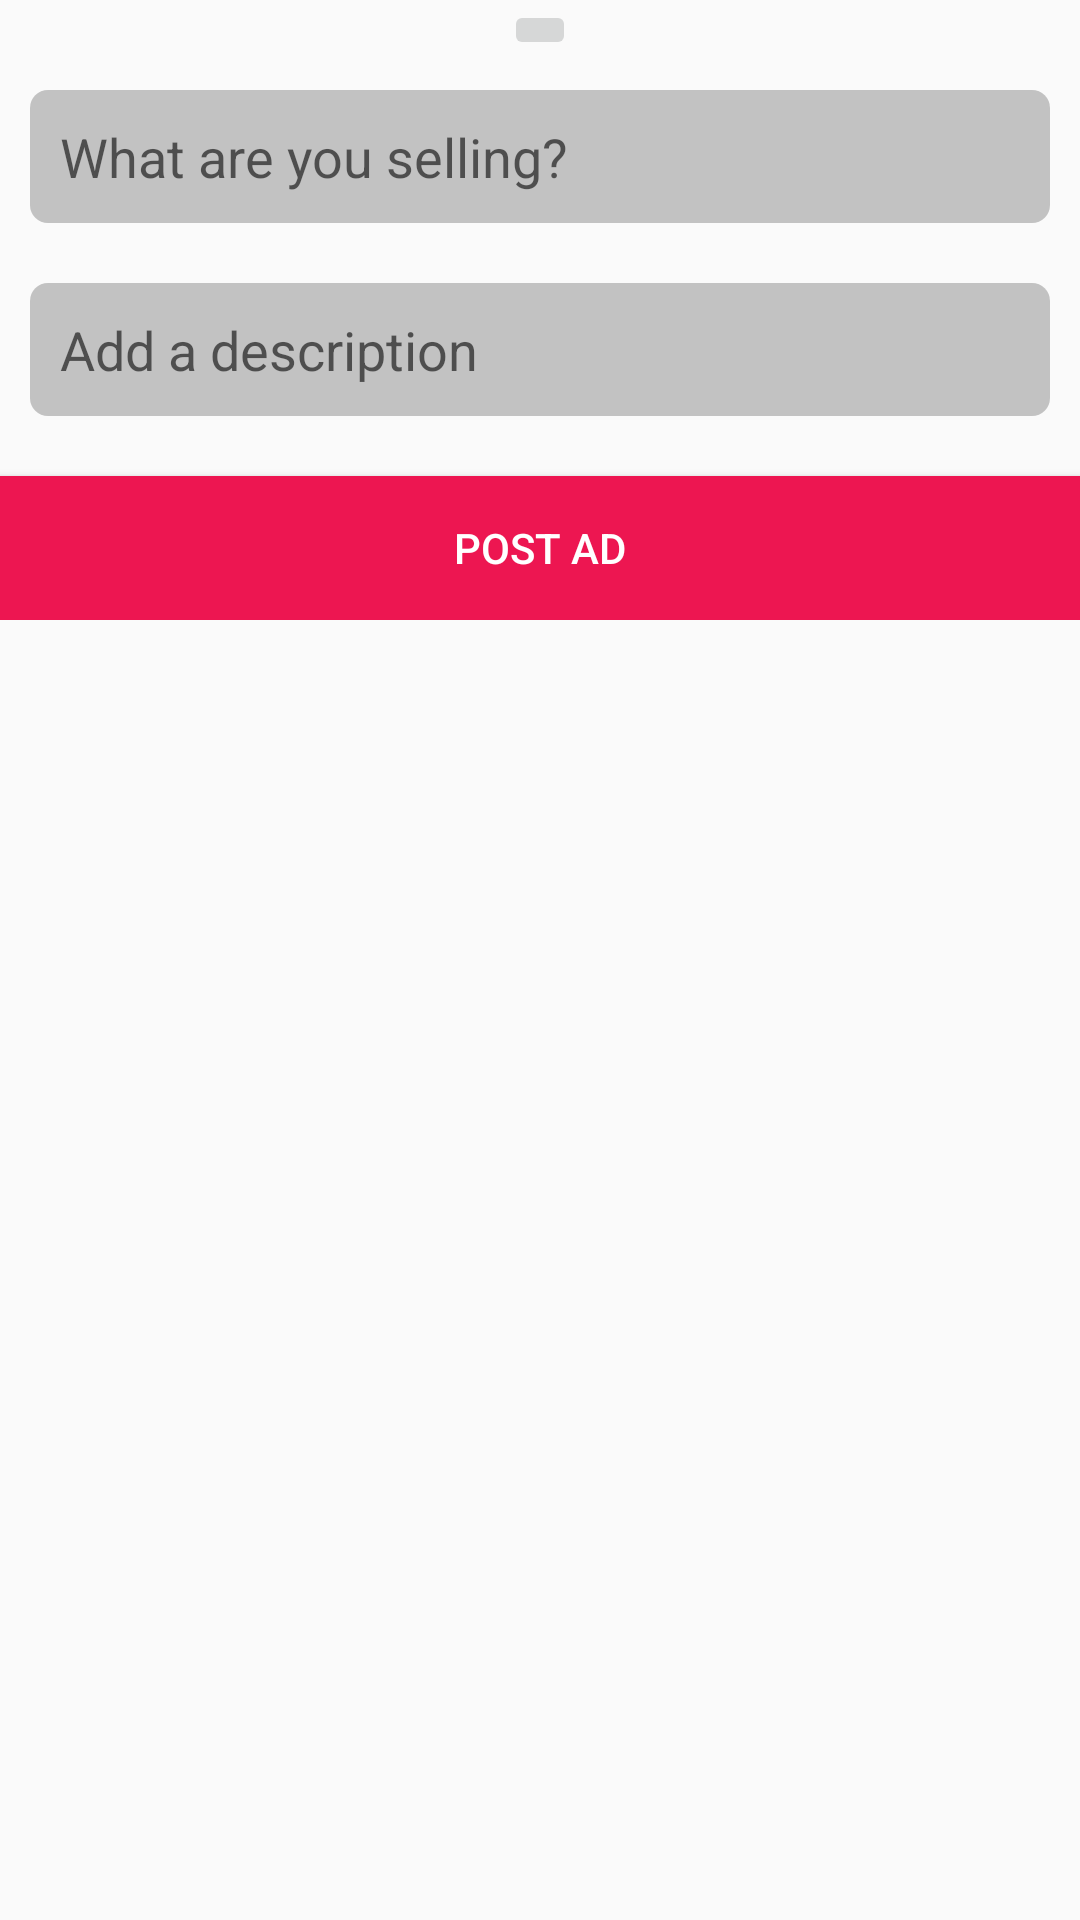

Write the Android layout XML for this screen, with the resource values it uses.
<!-- AndroidManifest.xml: application theme AppTheme -->
<!-- res/layout/activity_advertise.xml -->
<?xml version="1.0" encoding="utf-8"?>
<ScrollView xmlns:android="http://schemas.android.com/apk/res/android"
    xmlns:tools="http://schemas.android.com/tools"
    xmlns:app="http://schemas.android.com/apk/res-auto"
    android:id="@+id/activity_advertise"
    android:layout_width="match_parent"
    android:layout_height="match_parent"
    tools:context="com.theneutrinos.struo.AdvertiseActivity">

    <RelativeLayout
        android:layout_width="match_parent"
        android:layout_height="wrap_content">

        <ImageButton
            android:layout_width="wrap_content"
            android:layout_height="wrap_content"
            app:srcCompat="@mipmap/add_btn"
            android:layout_alignParentTop="true"
            android:scaleType="centerInside"
            android:adjustViewBounds="true"
            android:layout_centerHorizontal="true"
            android:id="@+id/sell_image_button" />

        <EditText
            android:layout_width="match_parent"
            android:layout_height="wrap_content"
            android:inputType="textPersonName"
            android:hint="What are you selling?"
            android:background="@drawable/input_background"
            android:layout_centerVertical="true"
            android:id="@+id/sell_item"
            android:layout_margin="10dp"
            android:layout_below="@+id/sell_image_button"
            android:padding="10dp"
            android:layout_alignParentStart="true"
            android:layout_alignParentEnd="true" />

        <EditText
            android:layout_width="match_parent"
            android:layout_height="match_parent"
            android:inputType="textMultiLine"
            android:layout_marginEnd="10dp"
            android:layout_marginStart="0dp"
            android:padding="10dp"
            android:hint="Add a description"
            android:background="@drawable/input_background"
            android:layout_below="@+id/sell_item"
            android:layout_alignStart="@+id/sell_item"
            android:layout_marginTop="10dp"
            android:layout_marginBottom="10dp"
            android:id="@+id/sell_item_description" />

        <Button
            android:text="Post Ad"
            android:layout_width="match_parent"
            android:layout_height="wrap_content"
            android:id="@+id/sell_button"
            android:background="@color/colorAccent"
            android:textColor="@color/colorPrimary"
            android:layout_below="@+id/sell_item_description"
            android:layout_marginTop="10dp"
            android:layout_alignParentStart="true"
            android:layout_alignParentEnd="true" />

    </RelativeLayout>


</ScrollView>
<!-- resources referenced by this layout -->
<resources>
  <color name="colorAccent">#ed1651</color>
  <color name="colorPrimary">#ffffff</color>
  <!-- drawable input_background (drawable) -->
  <?xml version="1.0" encoding="utf-8"?>
  <shape xmlns:android="http://schemas.android.com/apk/res/android">
      <solid android:color="@color/colorPrimaryDark"/>
      <corners android:radius="6dp"/>
  </shape>
  <style name="AppTheme" parent="Theme.AppCompat.Light.NoActionBar">
          
          <item name="colorPrimary">@color/colorPrimary</item>
          <item name="colorPrimaryDark">@color/colorPrimaryDark</item>
          <item name="colorAccent">@color/colorAccent</item>
      </style>
  <color name="colorPrimaryDark">#c2c2c2</color>
</resources>
